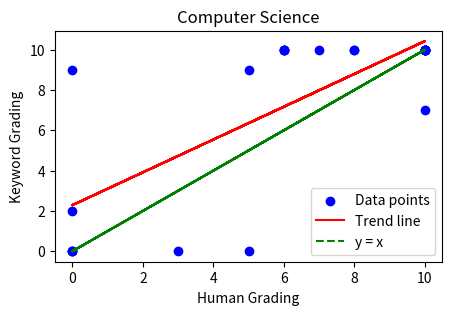
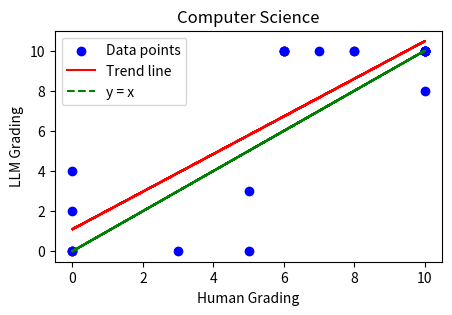

Reproduce these figures in Python, in order.
import numpy as np
import matplotlib.pyplot as plt

x_com = [10,6,6,0, 10,8,6,0, 10,6,8,0, 10,5,3,0, 10,5,7,0, 10,10,10,10]
key_com = [10,10,10,2, 10,10,10,0, 10,10,10,9, 10,0,0,0, 10,9,10,0, 10,10,10,7]
llm_com = [10,10,10,2, 10,10,10,0, 10,10,10,4, 10,0,0,0, 10,3,10,0, 10,10,10,8]

# Keyword
plt.figure(figsize=(5, 3))
plt.scatter(x_com, key_com, color='blue', label='Data points')

m, b = np.polyfit(x_com, key_com, 1)
plt.plot(x_com, np.array(x_com) * m + b, color='red', label='Trend line')
plt.plot(x_com, x_com, color='green', linestyle='--', label='y = x')

plt.xlabel('Human Grading')
plt.ylabel('Keyword Grading')
plt.title('Computer Science')
plt.legend()

plt.show()

# LLM
plt.figure(figsize=(5, 3))
plt.scatter(x_com, llm_com, color='blue', label='Data points')

m, b = np.polyfit(x_com, llm_com, 1)
plt.plot(x_com, np.array(x_com) * m + b, color='red', label='Trend line')
plt.plot(x_com, x_com, color='green', linestyle='--', label='y = x')

plt.xlabel('Human Grading')
plt.ylabel('LLM Grading')
plt.title('Computer Science')
plt.legend()

plt.show()